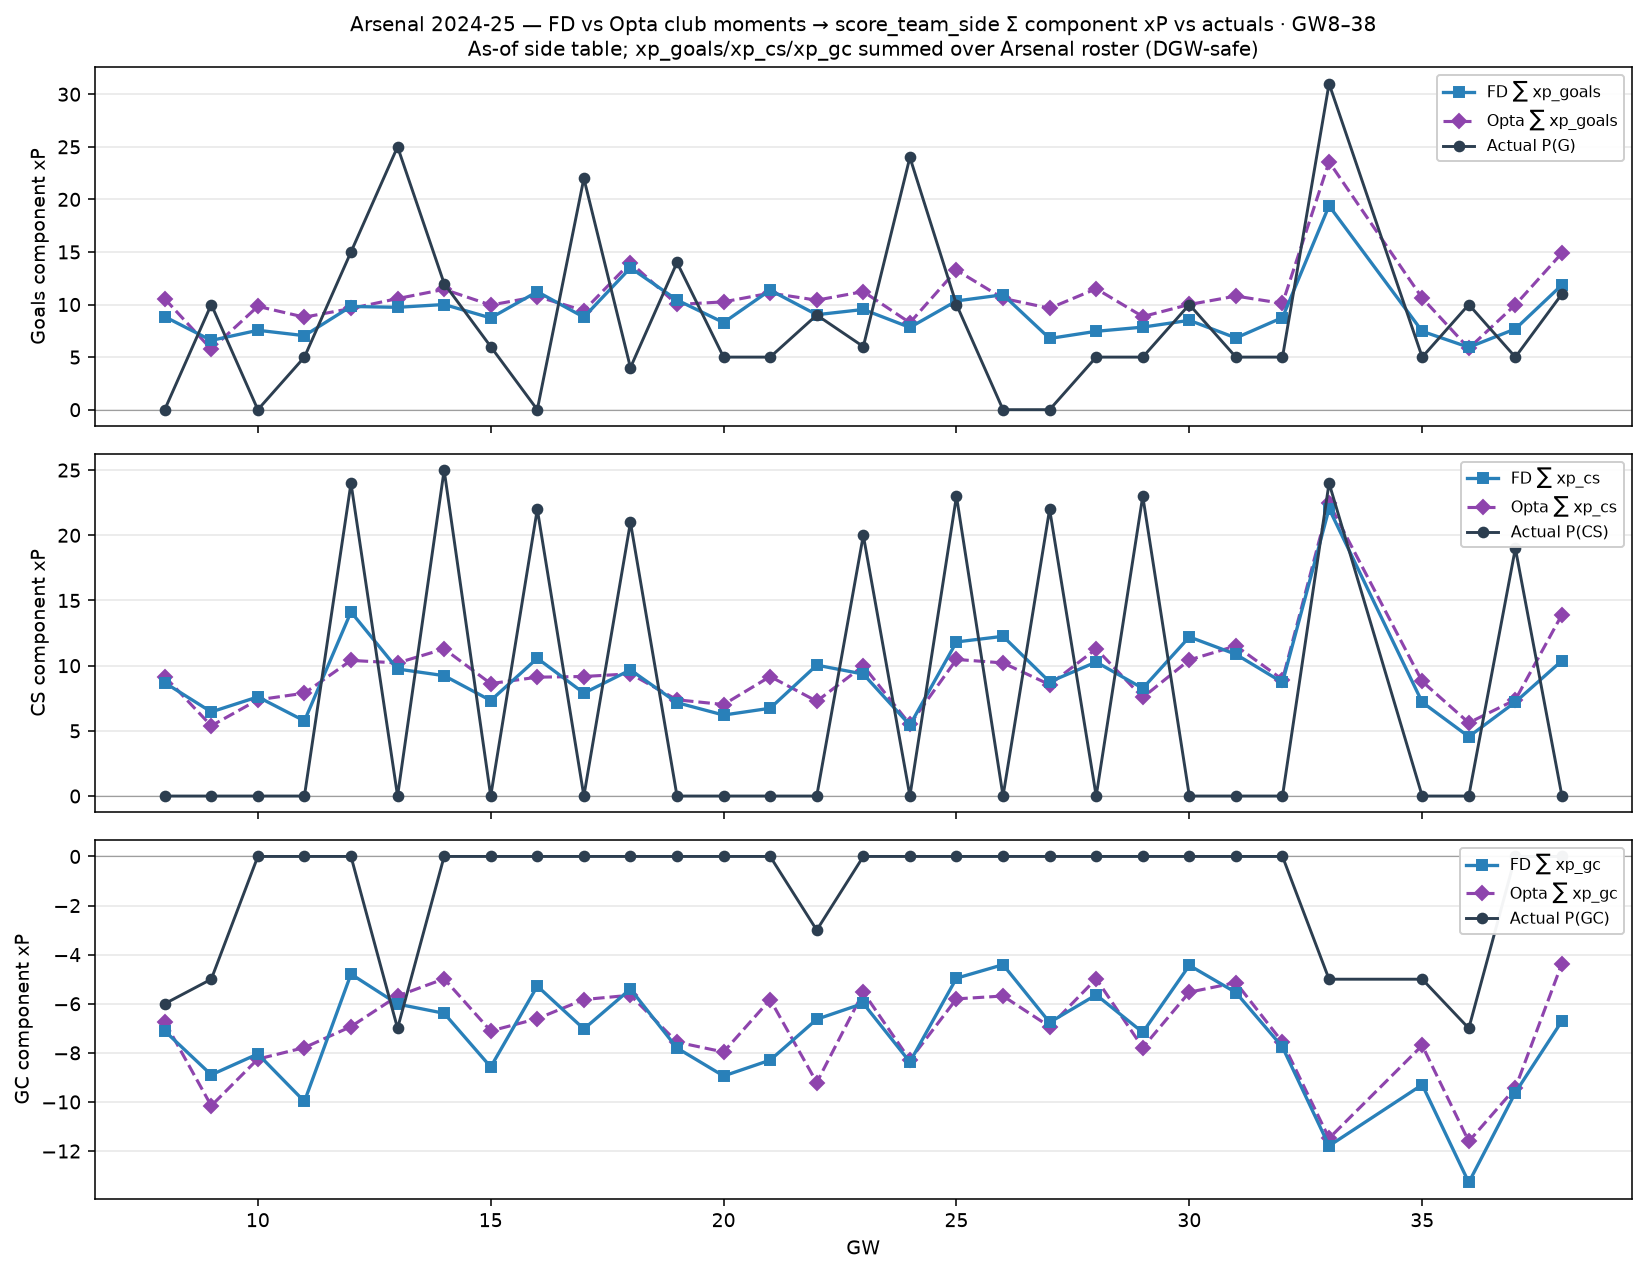

Values plotted in this chart, from the file beside it:
gw, n_fx, n_side, n_act, fd_xp_G, fd_xp_CS, fd_xp_GC, op_xp_G, op_xp_CS, op_xp_GC, act_P_G, act_P_CS, act_P_GC, fd_E_G, op_E_G, fd_E_CS, op_E_CS, fd_E_GC, op_E_GC
8, 1, 16, 33, 8.846, 8.693, -7.108, 10.55, 9.169, -6.735, 0.0, 0.0, -6.0, 1.909, 2.276, 0.3622, 0.382, 1.015, 0.9622
9, 1, 17, 33, 6.587, 6.453, -8.894, 5.755, 5.386, -10.16, 10.0, 0.0, -5.0, 1.431, 1.251, 0.2806, 0.2342, 1.271, 1.451
10, 1, 17, 33, 7.551, 7.605, -8.043, 9.826, 7.381, -8.252, 0.0, 0.0, 0.0, 1.64, 2.134, 0.3169, 0.3075, 1.149, 1.179
11, 1, 18, 33, 7.041, 5.763, -9.98, 8.799, 7.89, -7.786, 5.0, 0.0, 0.0, 1.519, 1.898, 0.2401, 0.3288, 1.426, 1.112
12, 1, 17, 33, 9.818, 14.12, -4.792, 9.624, 10.4, -6.93, 15.0, 24.0, 0.0, 2.11, 2.069, 0.5043, 0.3716, 0.6845, 0.99
13, 1, 19, 33, 9.735, 9.743, -6.012, 10.57, 10.21, -5.684, 25.0, 0.0, -7.0, 2.097, 2.276, 0.4236, 0.4439, 0.8589, 0.812
14, 1, 19, 33, 10, 9.233, -6.388, 11.44, 11.29, -4.984, 12.0, 25.0, 0.0, 2.158, 2.469, 0.4014, 0.4907, 0.9126, 0.7119
15, 1, 21, 33, 8.726, 7.327, -8.575, 9.95, 8.625, -7.108, 6.0, 0.0, 0.0, 1.883, 2.147, 0.3856, 0.4539, 0.9528, 0.7898
16, 1, 21, 33, 11.22, 10.57, -5.281, 10.76, 9.118, -6.608, 0.0, 22.0, 0.0, 2.414, 2.315, 0.5561, 0.4799, 0.5868, 0.7342
17, 1, 20, 33, 8.799, 7.894, -7.026, 9.417, 9.169, -5.829, 22.0, 0.0, 0.0, 1.896, 2.029, 0.4155, 0.4826, 0.8783, 0.7286
18, 1, 20, 33, 13.49, 9.674, -5.4, 13.99, 9.375, -5.651, 4.0, 21.0, 0.0, 2.91, 3.017, 0.5091, 0.4934, 0.675, 0.7064
19, 1, 20, 33, 10.43, 7.163, -7.804, 10, 7.381, -7.564, 14.0, 0.0, 0.0, 2.252, 2.16, 0.377, 0.3885, 0.9755, 0.9455
20, 1, 20, 33, 8.283, 6.212, -8.942, 10.25, 7.02, -7.964, 5.0, 0.0, 0.0, 1.787, 2.212, 0.327, 0.3695, 1.118, 0.9955
21, 1, 20, 33, 11.37, 6.735, -8.296, 11.09, 9.169, -5.829, 5.0, 0.0, 0.0, 2.453, 2.392, 0.3545, 0.4826, 1.037, 0.7286
22, 1, 21, 33, 9.033, 10.04, -6.631, 10.42, 7.273, -9.209, 9.0, 0.0, -3.0, 1.952, 2.251, 0.4366, 0.3162, 0.8288, 1.151
23, 1, 20, 34, 9.53, 9.355, -5.986, 11.23, 9.986, -5.529, 6.0, 20.0, 0.0, 2.063, 2.431, 0.4252, 0.4539, 0.8551, 0.7898
24, 1, 20, 34, 7.822, 5.441, -8.373, 8.27, 5.505, -8.291, 24.0, 0.0, 0.0, 1.684, 1.78, 0.3023, 0.3058, 1.196, 1.184
25, 1, 20, 33, 10.34, 11.82, -4.959, 13.27, 10.48, -5.801, 10.0, 23.0, 0.0, 2.228, 2.858, 0.4924, 0.4366, 0.7084, 0.8287
26, 1, 20, 33, 10.93, 12.25, -4.408, 10.58, 10.21, -5.684, 0.0, 0.0, 0.0, 2.35, 2.276, 0.5327, 0.4439, 0.6298, 0.812
27, 1, 21, 33, 6.772, 8.756, -6.76, 9.647, 8.546, -6.93, 0.0, 22.0, 0.0, 1.452, 2.069, 0.3807, 0.3716, 0.9657, 0.99
28, 1, 21, 33, 7.456, 10.28, -5.637, 11.5, 11.29, -4.984, 5.0, 0.0, 0.0, 1.6, 2.469, 0.447, 0.4907, 0.8053, 0.7119
29, 1, 21, 33, 7.85, 8.262, -7.166, 8.854, 7.562, -7.786, 5.0, 23.0, 0.0, 1.683, 1.898, 0.3592, 0.3288, 1.024, 1.112
30, 1, 21, 34, 8.5, 12.2, -4.436, 10.01, 10.44, -5.529, 10.0, 0.0, 0.0, 1.824, 2.147, 0.5306, 0.4539, 0.6337, 0.7898
31, 1, 21, 34, 6.823, 10.87, -5.543, 10.8, 11.52, -5.139, 5.0, 0.0, 0.0, 1.462, 2.315, 0.453, 0.4799, 0.7919, 0.7342
32, 1, 22, 35, 8.762, 8.713, -7.765, 10.11, 8.935, -7.564, 5.0, 0.0, 0.0, 1.873, 2.16, 0.3788, 0.3885, 0.9706, 0.9455
33, 2, 22, 70, 19.39, 22.04, -11.79, 23.57, 22.45, -11.48, 31.0, 24.0, -5.0, 4.153, 5.046, 0.9582, 0.976, 1.474, 1.435
35, 1, 21, 36, 7.453, 7.193, -9.297, 10.62, 8.787, -7.697, 5.0, 0.0, -5.0, 1.598, 2.276, 0.3127, 0.382, 1.162, 0.9622
36, 1, 21, 36, 5.934, 4.555, -13.28, 5.836, 5.62, -11.61, 10.0, 0.0, -7.0, 1.272, 1.251, 0.1898, 0.2342, 1.66, 1.451
37, 1, 21, 36, 7.68, 7.209, -9.619, 9.976, 7.381, -9.431, 5.0, 19.0, 0.0, 1.643, 2.134, 0.3004, 0.3075, 1.202, 1.179
38, 1, 21, 36, 11.87, 10.38, -6.702, 14.9, 13.92, -4.361, 11.0, 0.0, 0.0, 2.536, 3.184, 0.4326, 0.5798, 0.8378, 0.5451
